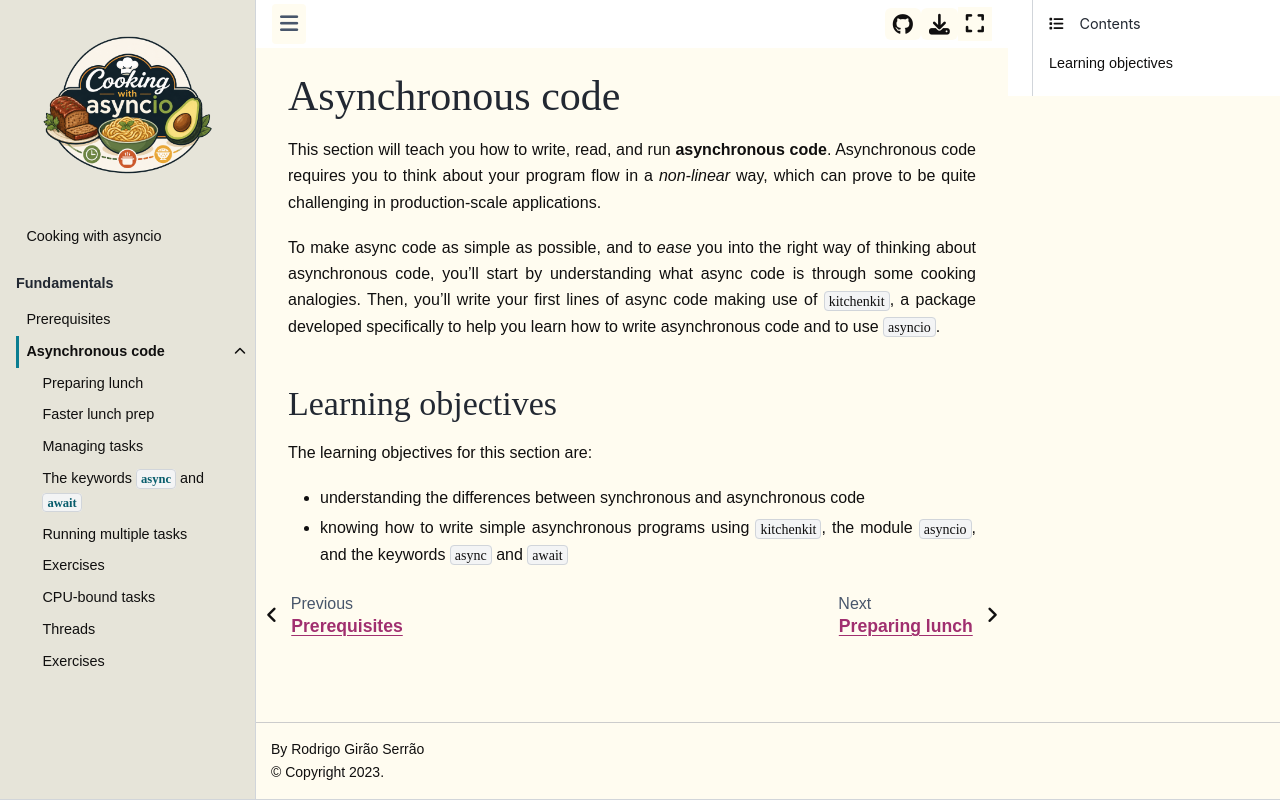

repository: mathspp/asyncio · page: asynchronous-code/00.index.html · generator: jekyll

# Asynchronous code

This section will teach you how to write, read, and run **asynchronous code**.
Asynchronous code requires you to think about your program flow in a _non-linear_ way, which can prove to be quite challenging in production-scale applications.

To make async code as simple as possible, and to _ease_ you into the right way of thinking about asynchronous code, you'll start by understanding what async code is through some cooking analogies.
Then, you'll write your first lines of async code making use of `kitchenkit`, a package developed specifically to help you learn how to write asynchronous code and to use `asyncio`.

## Learning objectives

The learning objectives for this section are:

 - understanding the differences between synchronous and asynchronous code
 - knowing how to write simple asynchronous programs using `kitchenkit`, the module `asyncio`, and the keywords `async` and `await`
